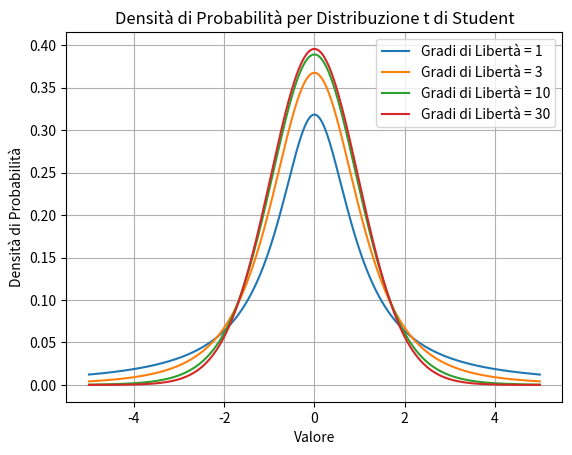

This figure's Python source:
'''
I gradi di libertà di una variabile aleatoria o di una statistica in genere esprimono il numero minimo di dati sufficienti a valutare la quantità d'informazione contenuta nella statistica. Infatti, quando un dato non è indipendente, l'informazione che esso fornisce è già contenuta implicitamente negli altr


'''


import matplotlib.pyplot as plt
import numpy as np
from scipy.stats import t

# Gradi di libertà per la distribuzione t di Student
degrees_of_freedom = [1, 3, 10, 30]

# Generazione dei valori possibili per la variabile casuale
x = np.linspace(-5, 5, 1000)

# Creazione del grafico
for df in degrees_of_freedom:
    pdf = t.pdf(x, df)
    plt.plot(x, pdf, label=f'Gradi di Libertà = {df}')

plt.xlabel('Valore')
plt.ylabel('Densità di Probabilità')
plt.title('Densità di Probabilità per Distribuzione t di Student')
plt.legend()
plt.grid(True)

# Visualizzazione del grafico
plt.show()
